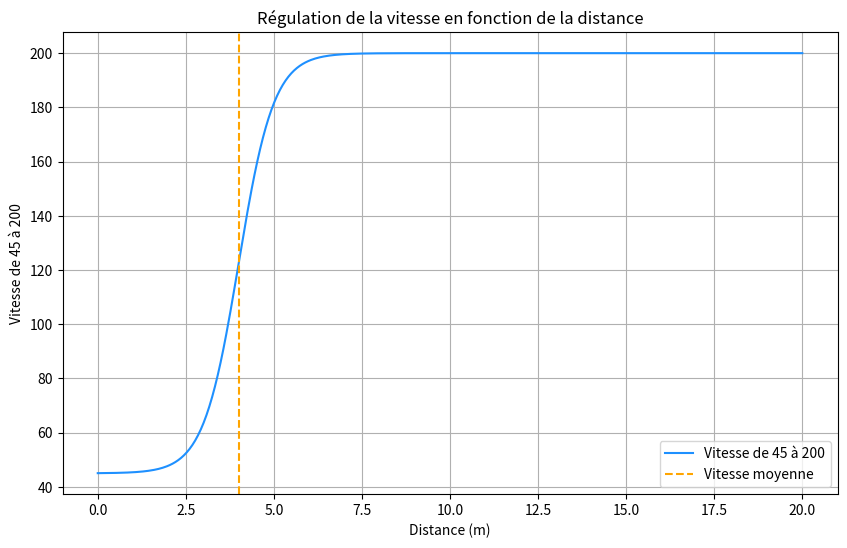

Write Python code to recreate this figure.
import numpy as np
import matplotlib.pyplot as plt

def regulation_vitesse(distance, vmax=200, vmin=45, coef=1, middle=4):
    """
    Régulation de la vitesse en fonction de la distance
    """
    vitesse = (vmax-vmin) * (0.5 * (1 - np.tanh(coef * (middle - distance)))) + vmin
    return max(0, min(vmax, vitesse))

# Paramètres de la régulation:
vmax = 200
coef = 1 # Particie à l'écrasement de la tangente hyperbolique (en le résuisant)
middle = 4 # Distance à laquelle la vitesse est moyenne
vmin = 45
distances = np.linspace(0, 20, 500)
vitesses = [regulation_vitesse(d) for d in distances]

# Tracé de la courbe
plt.figure(figsize=(10, 6))
plt.plot(distances, vitesses, label=f"Vitesse de {vmin} à {vmax}" , color='dodgerblue')
plt.axvline(x=middle, color='orange', linestyle='--', label='Vitesse moyenne')
plt.xlabel("Distance (m)")
plt.ylabel(f"Vitesse de {vmin} à {vmax}")
plt.title("Régulation de la vitesse en fonction de la distance")
plt.legend()
plt.grid(True)
plt.show()
